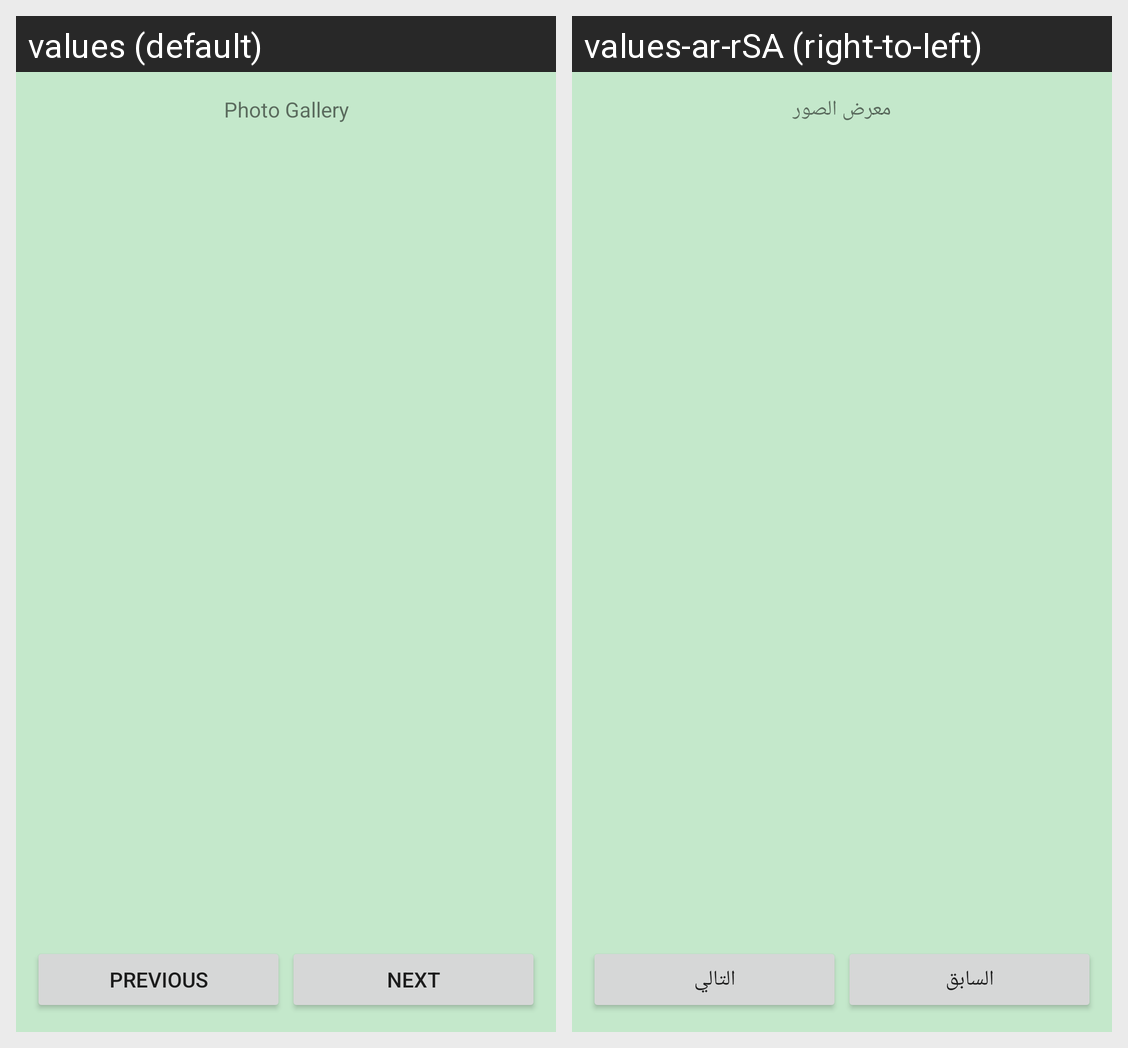

Strings drawn on this Android screen and how each of the app's shown locales translates them:
Android screen res/layout/activity_main.xml rendered under 2 locales, left to right: values (default), values-ar-rSA (right-to-left). Device: Nexus 5 (rendered at 1080×1920; each locale shown at half size, 540×960, under a caption strip naming it); theme Theme.ImageSlideshow.
Strings drawn on this screen, with the default value and each locale's value (text and hints the layout hard-codes, and strings that could not be matched under every locale, appear in the picture but are not listed):

textView
  values: Photo Gallery
  values-ar-rSA: معرض الصور

previous
  values: Previous
  values-ar-rSA: السابق

next
  values: Next
  values-ar-rSA: التالي
